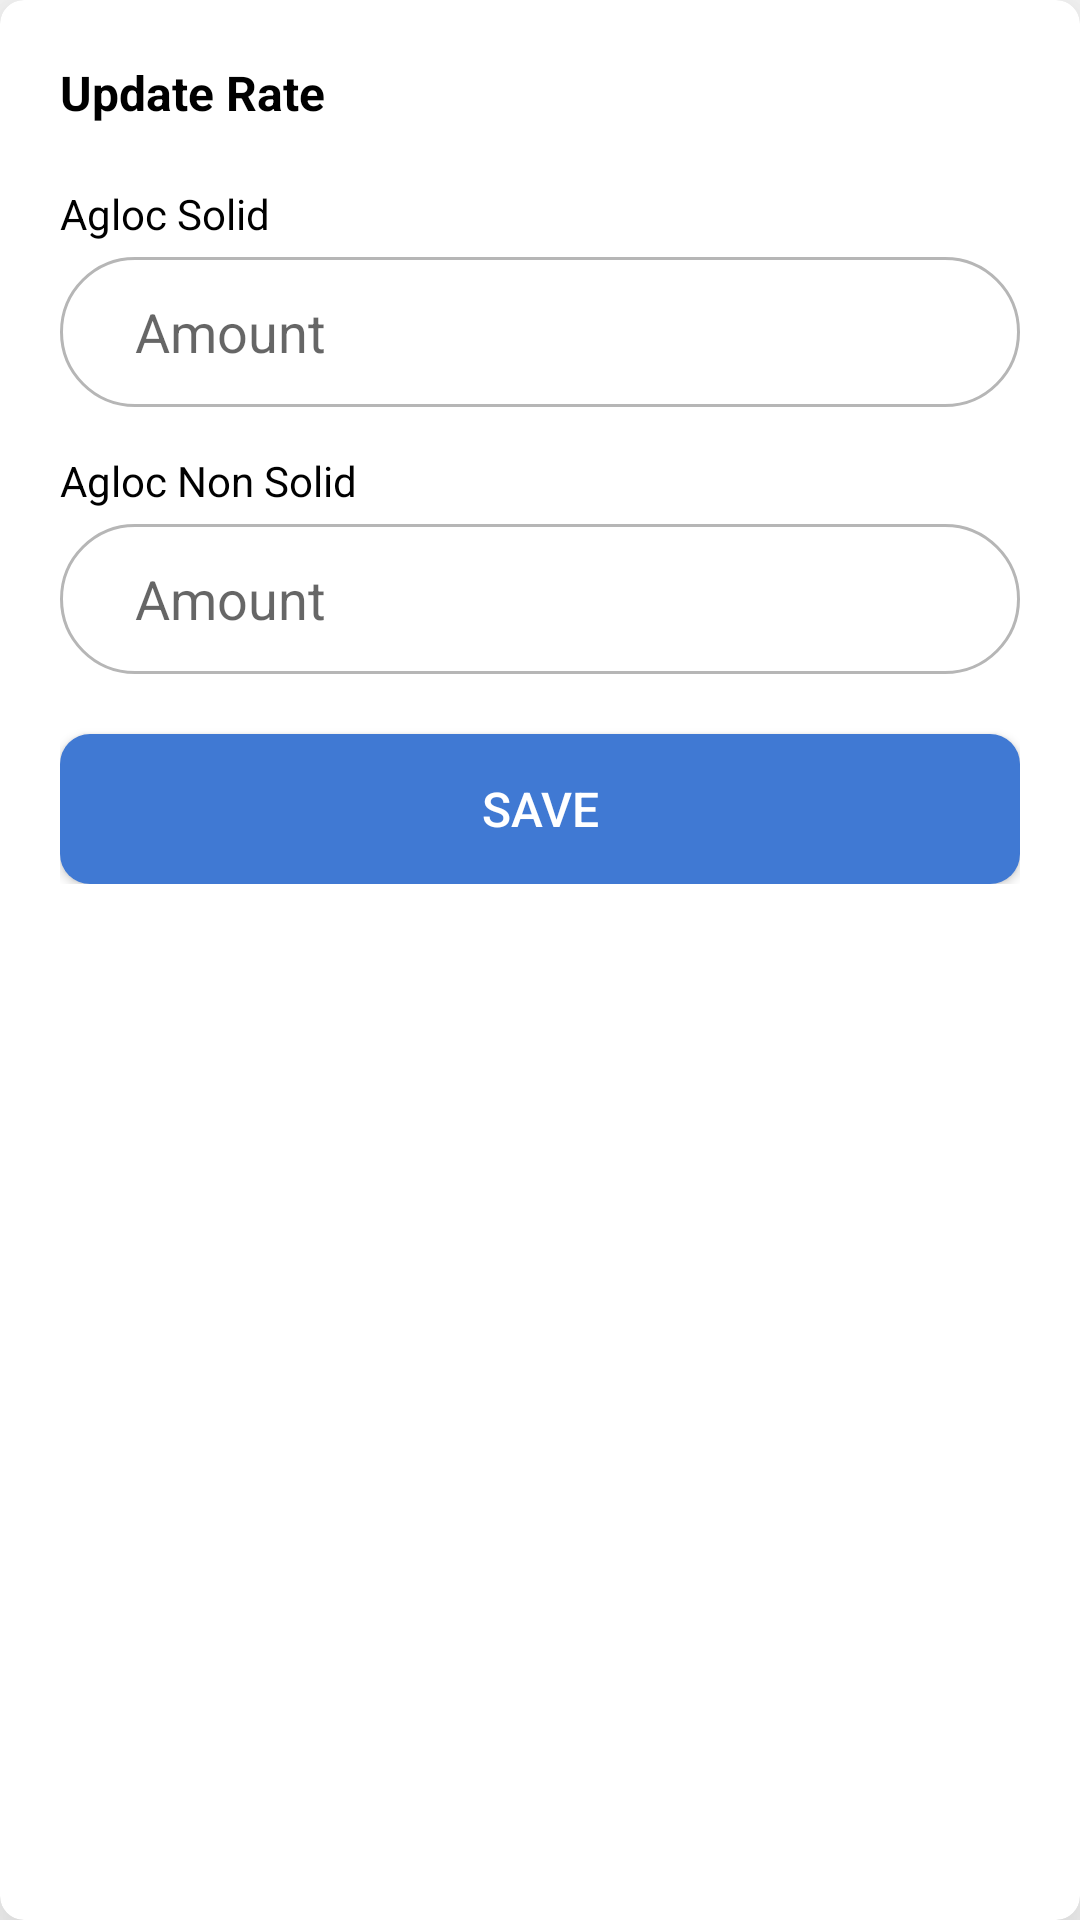

Android layout source for this screen:
<!-- AndroidManifest.xml: application theme Theme.GoldRate -->
<!-- res/layout/popup_rate_update.xml -->
<?xml version="1.0" encoding="utf-8"?>
<androidx.cardview.widget.CardView xmlns:android="http://schemas.android.com/apk/res/android"
    xmlns:app="http://schemas.android.com/apk/res-auto"
    android:layout_width="match_parent"
    android:layout_height="wrap_content"
    android:background="@color/white_bg"
    app:cardCornerRadius="8dp"
    app:cardElevation="24dp"
    app:cardMaxElevation="36dp">

    <LinearLayout
        android:layout_width="match_parent"
        android:layout_height="wrap_content"
        android:orientation="vertical"
        android:paddingLeft="20dp"
        android:paddingTop="20dp"
        android:paddingRight="20dp"
        android:paddingBottom="40dp">

        <TextView
            android:layout_width="wrap_content"
            android:layout_height="wrap_content"
            android:text="@string/update_rate"
            android:textColor="@color/black"
            android:textSize="16sp"
            android:textStyle="bold" />

        <TextView
            android:layout_width="wrap_content"
            android:layout_height="wrap_content"
            android:layout_marginTop="20dp"
            android:text="@string/agloc_solid"
            android:textColor="@color/black"
            android:textSize="14sp" />

        <EditText
            android:id="@+id/txtVwAglocSolidAmount"
            android:layout_width="match_parent"
            android:layout_height="50dp"
            android:layout_marginTop="5dp"
            android:autofillHints="no"
            android:background="@drawable/bg_stroke_circle_edge_gray"
            android:hint="@string/amount"
            android:inputType="number"
            android:paddingStart="25dp"
            android:paddingEnd="10dp" />

        <TextView
            android:layout_width="wrap_content"
            android:layout_height="wrap_content"
            android:layout_marginTop="15dp"
            android:text="@string/agloc_non_solid"
            android:textColor="@color/black"
            android:textSize="14sp" />

        <EditText
            android:id="@+id/txtVwAglocNonSolidAmount"
            android:layout_width="match_parent"
            android:layout_height="50dp"
            android:layout_marginTop="5dp"
            android:autofillHints="no"
            android:background="@drawable/bg_stroke_circle_edge_gray"
            android:hint="@string/amount"
            android:inputType="number"
            android:paddingStart="25dp"
            android:paddingEnd="10dp" />

        <androidx.appcompat.widget.AppCompatButton
            android:id="@+id/btnSave"
            android:layout_width="match_parent"
            android:layout_height="50dp"
            android:layout_marginTop="20dp"
            android:background="@drawable/bg_blue_circle_edge"
            android:text="@string/save"
            android:textColor="@color/white"
            android:textSize="16sp" />

    </LinearLayout>
</androidx.cardview.widget.CardView>
<!-- resources referenced by this layout -->
<resources>
  <color name="black">#000000</color>
  <color name="white">#ffffff</color>
  <color name="white_bg">#f5f5f5</color>
  <!-- drawable bg_blue_circle_edge (drawable) -->
  <?xml version="1.0" encoding="utf-8"?>
  <ripple xmlns:android="http://schemas.android.com/apk/res/android"
      android:color="@color/purple_200">
  
      <item android:id="@android:id/mask">
          <shape android:shape="rectangle">
              <corners android:radius="10dp" />
              <solid android:color="@color/teal_200" />
          </shape>
      </item>
  
      <item android:id="@android:id/background">
          <shape android:shape="rectangle">
              <corners android:radius="10dp" />
              <solid android:color="@color/blue" />
          </shape>
      </item>
  
  </ripple>
  <!-- drawable bg_stroke_circle_edge_gray (drawable) -->
  <?xml version="1.0" encoding="utf-8"?>
  <shape xmlns:android="http://schemas.android.com/apk/res/android"
      android:shape="rectangle">
      <corners
          android:radius="30dp" />
      <stroke
          android:width="1dp"
          android:color="@color/gray" />
  </shape>
  <string name="agloc_non_solid">Agloc Non Solid</string>
  <string name="agloc_solid">Agloc Solid</string>
  <string name="amount">Amount</string>
  <string name="save">Save</string>
  <string name="update_rate">Update Rate</string>
  <style name="Theme.GoldRate" parent="Theme.MaterialComponents.DayNight.NoActionBar">
          
          <item name="colorPrimary">@color/purple_500</item>
          <item name="colorPrimaryVariant">@color/purple_700</item>
          <item name="colorOnPrimary">@color/white_bg</item>
          
          <item name="colorSecondary">@color/teal_200</item>
          <item name="colorSecondaryVariant">@color/teal_700</item>
          <item name="colorOnSecondary">@color/black</item>
          
          <item name="android:statusBarColor" tools:targetApi="l">?attr/colorPrimaryVariant</item>
          
      </style>
  <color name="purple_200">#FFBB86FC</color>
  <color name="teal_200">#FF03DAC5</color>
  <color name="blue">#4079d3 </color>
  <color name="gray">#B6B6B6</color>
  <color name="purple_500">#FF6200EE</color>
  <color name="purple_700">#4079d3</color>
  <color name="teal_700">#FF018786</color>
</resources>
